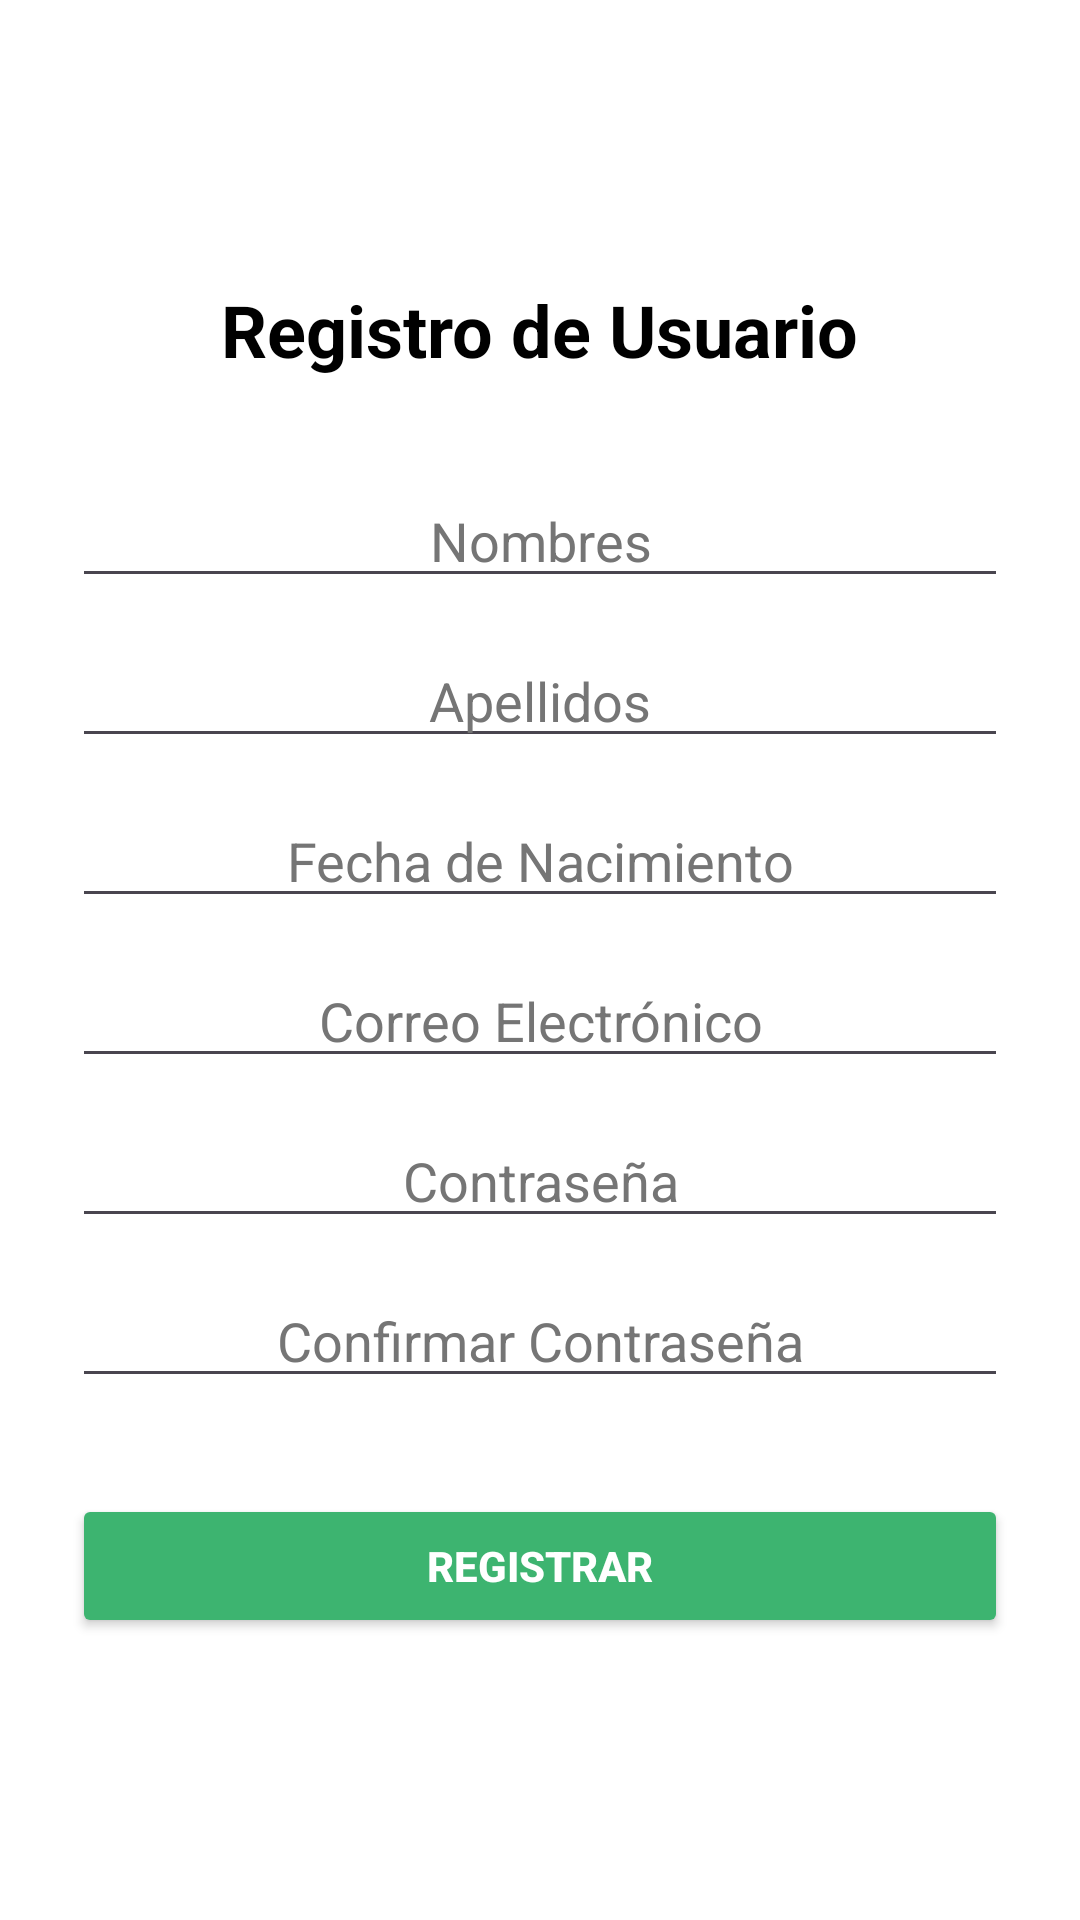

Layout XML and referenced resources for this Android screen:
<!-- AndroidManifest.xml: activity theme Theme.MisActivities -->
<!-- res/layout/activity_first.xml -->
<?xml version="1.0" encoding="utf-8"?>
<ScrollView xmlns:android="http://schemas.android.com/apk/res/android"
    xmlns:tools="http://schemas.android.com/tools"
    android:layout_width="match_parent"
    android:layout_height="match_parent"
    android:background="#FFFFFF"
    android:fillViewport="true">

    <RelativeLayout
        android:layout_width="match_parent"
        android:layout_height="wrap_content"
        android:background="#FFFFFF">

        <ImageButton
            android:id="@+id/btn_back"
            android:layout_width="48dp"
            android:layout_height="48dp"
            android:layout_margin="16dp"
            android:background="?attr/selectableItemBackgroundBorderless"
            android:contentDescription="Regresar"
            android:src="@drawable/ic_back_arrow" />

        <LinearLayout
            android:id="@+id/lty_first"
            android:layout_width="match_parent"
            android:layout_height="wrap_content"
            android:layout_centerInParent="true"
            android:gravity="center"
            android:orientation="vertical"
            android:padding="24dp">

            <TextView
                android:id="@+id/lbl_title_reg"
                android:layout_width="wrap_content"
                android:layout_height="wrap_content"
                android:layout_marginBottom="32dp"
                android:text="Registro de Usuario"
                android:textColor="#000000"
                android:textSize="24sp"
                android:textStyle="bold" />

            <EditText
                android:id="@+id/txt_nombres"
                android:layout_width="match_parent"
                android:layout_height="wrap_content"
                android:layout_marginBottom="12dp"
                android:gravity="center"
                android:hint="Nombres"
                android:inputType="textPersonName"
                android:maxLength="50"
                android:textColor="#000000"
                android:textColorHint="#757575" />

            <EditText
                android:id="@+id/txt_apellidos"
                android:layout_width="match_parent"
                android:layout_height="wrap_content"
                android:layout_marginBottom="12dp"
                android:gravity="center"
                android:hint="Apellidos"
                android:inputType="textPersonName"
                android:maxLength="50"
                android:textColor="#000000"
                android:textColorHint="#757575" />

            <EditText
                android:id="@+id/txt_fecha_nac"
                android:layout_width="match_parent"
                android:layout_height="wrap_content"
                android:layout_marginBottom="12dp"
                android:clickable="true"
                android:focusable="false"
                android:gravity="center"
                android:hint="Fecha de Nacimiento"
                android:inputType="none"
                android:textColor="#000000"
                android:textColorHint="#757575" />

            <EditText
                android:id="@+id/txt_email_reg"
                android:layout_width="match_parent"
                android:layout_height="wrap_content"
                android:layout_marginBottom="12dp"
                android:gravity="center"
                android:hint="Correo Electrónico"
                android:inputType="textEmailAddress"
                android:maxLength="50"
                android:textColor="#000000"
                android:textColorHint="#757575" />

            <EditText
                android:id="@+id/txt_pass_reg"
                android:layout_width="match_parent"
                android:layout_height="wrap_content"
                android:layout_marginBottom="12dp"
                android:gravity="center"
                android:hint="Contraseña"
                android:inputType="textPassword"
                android:maxLength="16"
                android:textColor="#000000"
                android:textColorHint="#757575" />

            <EditText
                android:id="@+id/txt_pass_confirm"
                android:layout_width="match_parent"
                android:layout_height="wrap_content"
                android:layout_marginBottom="32dp"
                android:gravity="center"
                android:hint="Confirmar Contraseña"
                android:inputType="textPassword"
                android:maxLength="16"
                android:textColor="#000000"
                android:textColorHint="#757575" />

            <Button
                android:id="@+id/btn_finalizar_registro"
                android:layout_width="match_parent"
                android:layout_height="wrap_content"
                android:backgroundTint="#3DB470"
                android:text="Registrar"
                android:textColor="#FFFFFF"
                android:textStyle="bold" />

        </LinearLayout>
    </RelativeLayout>
</ScrollView>
<!-- resources referenced by this layout -->
<resources>
  <style name="Theme.MisActivities" parent="Theme.Material3.Light.NoActionBar">
          <item name="android:windowBackground">#FFFFFF</item>
          <item name="android:colorBackground">#FFFFFF</item>
          <item name="android:forceDarkAllowed" tools:targetApi="q">false</item>
          <item name="colorPrimary">#3DB470</item>
      </style>
</resources>
